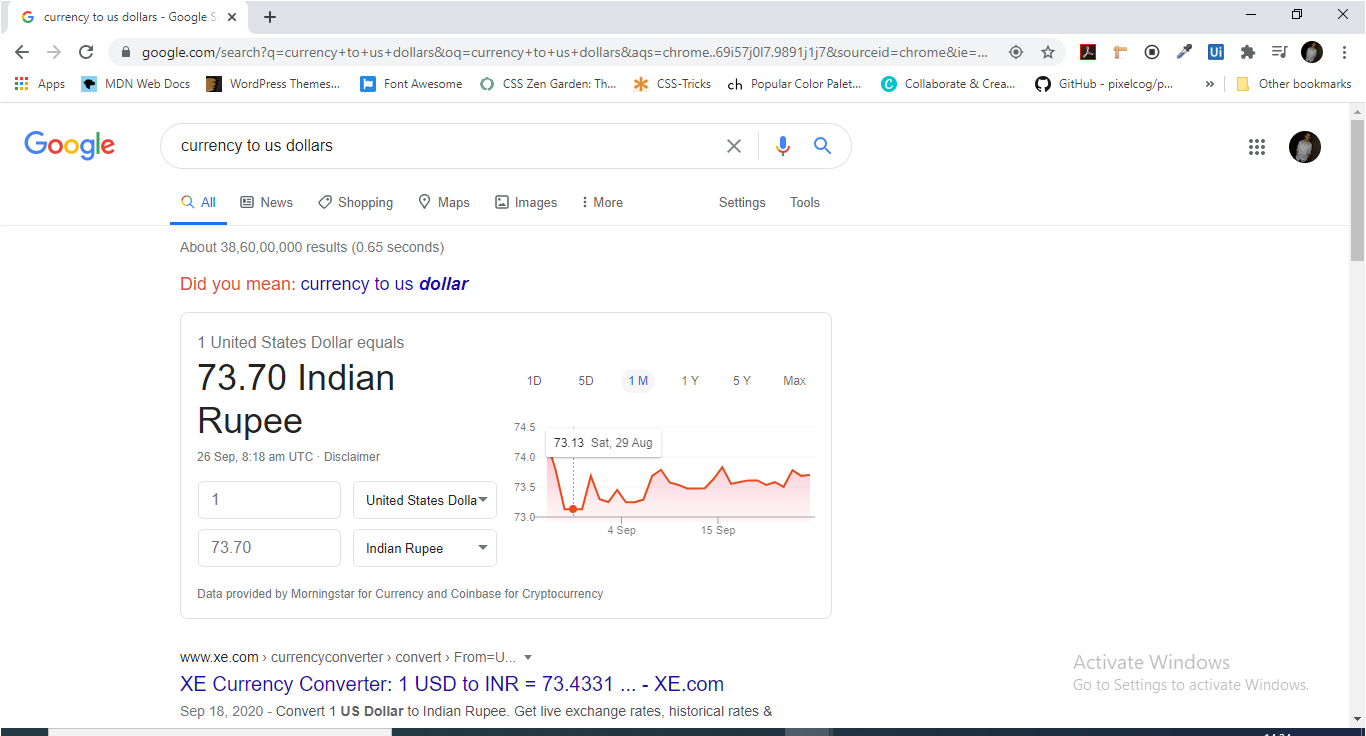
Task: Convert Local Price into USD and get total cost per Location
Workflow: Main

Step 1: Use Browser Chrome: currency to us dollars - Google Search in window 'currency to us dollars - Google Search' (chrome.exe)

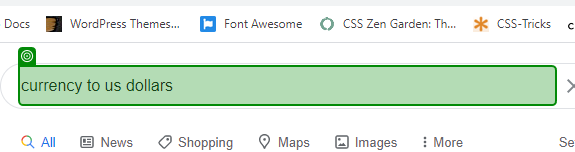
Step 2: type "[string.Format("{0} To USD{1}", CurrentRow.ByField("Currency"), "[k(enter)]".ToString)]" into 'currency to us dollars'

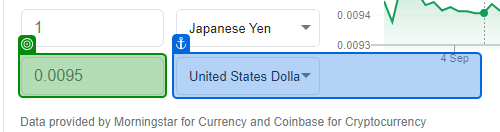
Step 3: get-text from '0.0095'